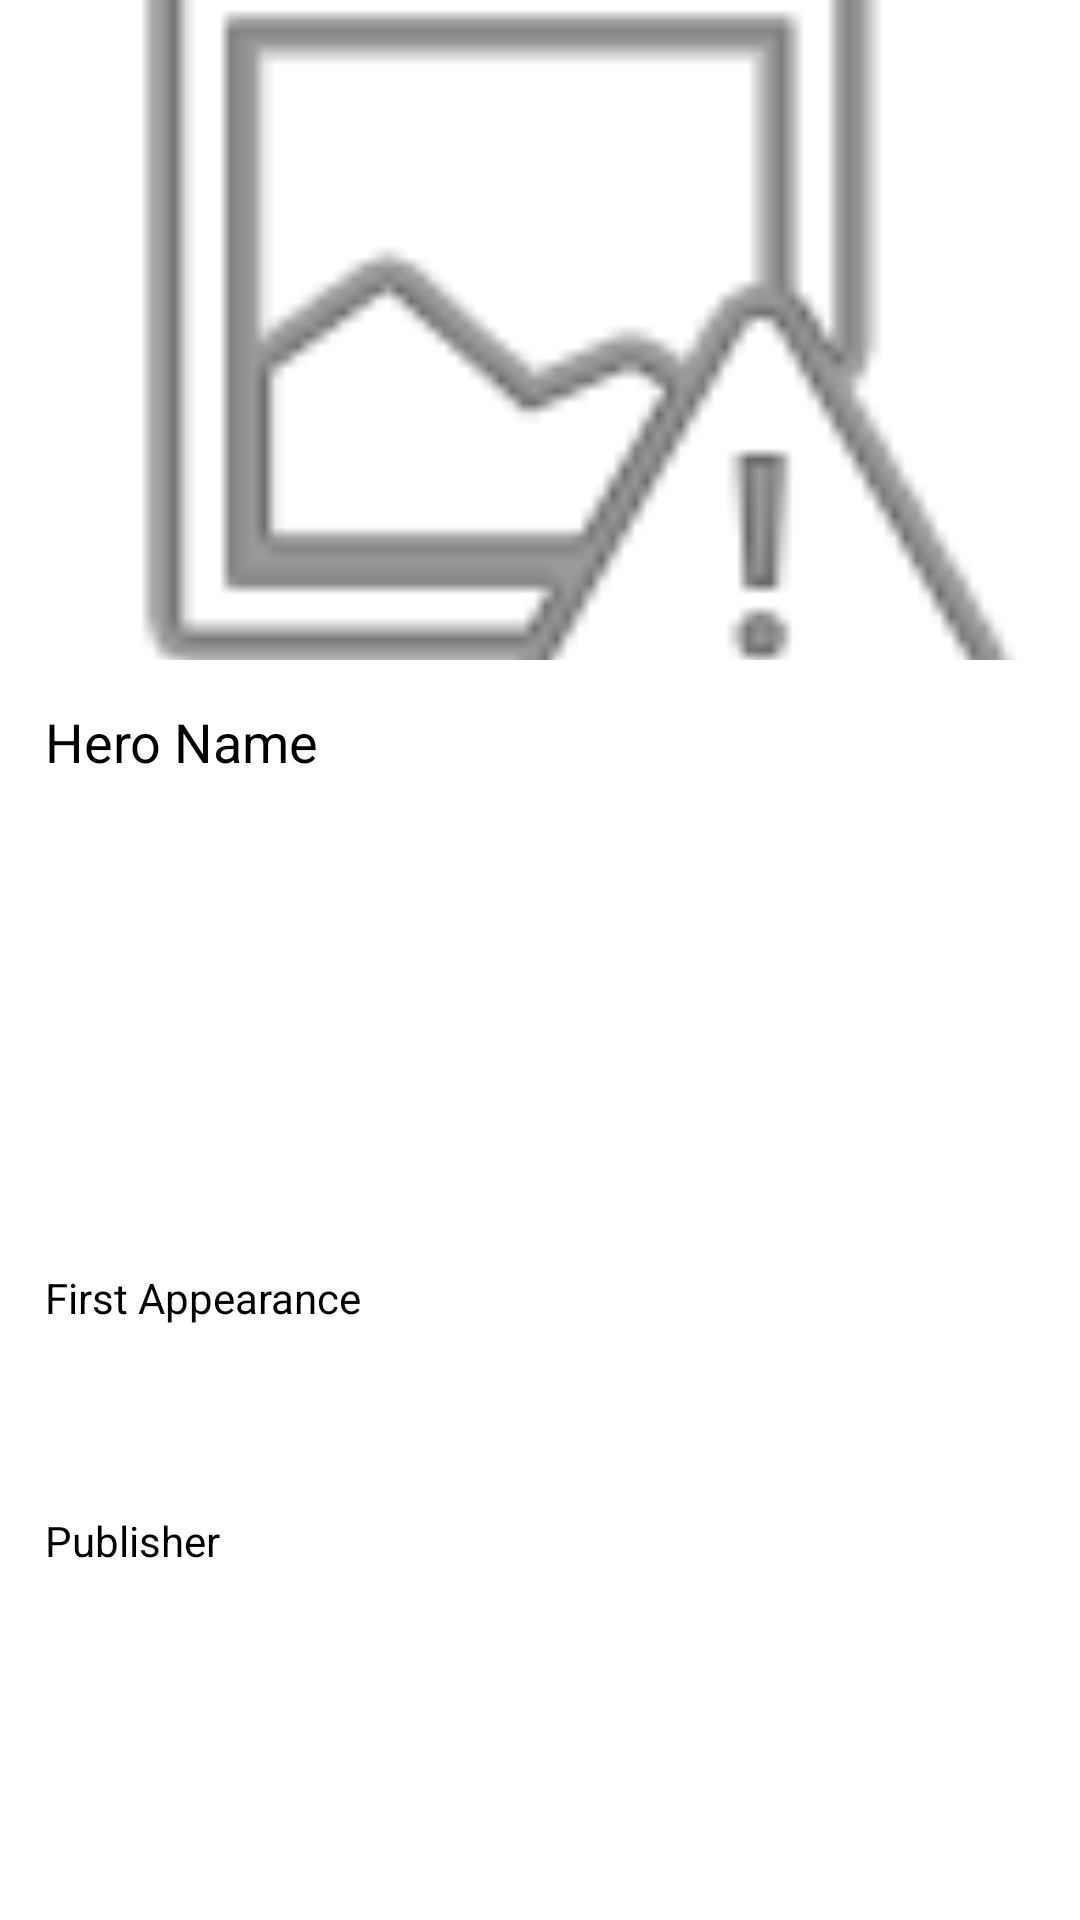

Android layout source for this screen:
<!-- AndroidManifest.xml: application theme Theme.Task1Marvel -->
<!-- res/layout/hero_popup_window.xml -->
<?xml version="1.0" encoding="utf-8"?>
<layout xmlns:android="http://schemas.android.com/apk/res/android"
    xmlns:app="http://schemas.android.com/apk/res-auto"
    xmlns:tools="http://schemas.android.com/tools">

    <androidx.core.widget.NestedScrollView
        android:layout_width="match_parent"
        android:layout_height="match_parent"
        android:background="@drawable/rounded_corner"
        android:fillViewport="true">

        <androidx.constraintlayout.widget.ConstraintLayout
            android:layout_width="match_parent"
            android:layout_height="match_parent">


            <TextView
                android:id="@+id/tvRealName"
                android:layout_width="0dp"
                android:layout_height="wrap_content"
                android:layout_marginStart="15dp"
                android:layout_marginTop="20dp"
                android:layout_marginEnd="15dp"
                android:elevation="5dp"
                android:textSize="18sp"
                android:textStyle="bold"
                app:layout_constraintEnd_toEndOf="parent"
                app:layout_constraintStart_toStartOf="parent"
                app:layout_constraintTop_toTopOf="parent"
                app:layout_constraintVertical_bias="0.14999998"
                tools:text="Real Name" />

            <ImageView
                android:id="@+id/ivHero"
                android:layout_width="0dp"
                android:layout_height="220dp"
                android:scaleType="centerCrop"
                android:src="@android:drawable/ic_menu_report_image"
                app:layout_constraintBottom_toTopOf="@+id/tvName"
                app:layout_constraintEnd_toEndOf="parent"
                app:layout_constraintHorizontal_bias="0.0"
                app:layout_constraintStart_toStartOf="parent"
                app:layout_constraintTop_toTopOf="parent" />

            <TextView
                android:id="@+id/tvName"
                android:layout_width="0dp"
                android:layout_height="wrap_content"
                android:layout_marginStart="15dp"
                android:layout_marginTop="15dp"
                android:layout_marginEnd="15dp"
                android:text="Hero Name"
                android:textColor="@color/black"
                android:textSize="18sp"
                app:layout_constraintBottom_toTopOf="@+id/tvBio"
                app:layout_constraintEnd_toEndOf="parent"
                app:layout_constraintStart_toStartOf="parent"
                app:layout_constraintTop_toBottomOf="@+id/ivHero" />

            <TextView
                android:id="@+id/tvBio"
                android:layout_width="0dp"
                android:layout_height="wrap_content"
                android:layout_marginTop="20dp"
                android:autoLink="all"
                android:textColor="@color/black"
                android:textSize="16sp"
                app:layout_constraintEnd_toEndOf="@+id/tvName"
                app:layout_constraintStart_toStartOf="@+id/tvName"
                app:layout_constraintTop_toBottomOf="@+id/tvName"
                tools:text="Lets see how this works" />

            <TextView
                android:id="@+id/tvCreatedBy"
                android:layout_width="0dp"
                android:layout_height="wrap_content"
                android:layout_marginTop="8dp"
                android:textColor="@color/black"
                android:textSize="14sp"
                app:layout_constraintBottom_toTopOf="@+id/tvPublisher"
                app:layout_constraintEnd_toEndOf="@+id/tvTeam"
                app:layout_constraintStart_toStartOf="@+id/tvTeam"
                app:layout_constraintTop_toBottomOf="@+id/tvTeam"
                tools:text="Created By" />

            <TextView
                android:id="@+id/tvFirstAppearance"
                android:layout_width="0dp"
                android:layout_height="wrap_content"
                android:layout_marginTop="15dp"
                android:text="First Appearance"
                android:textColor="@color/black"
                android:textSize="14sp"
                app:layout_constraintBottom_toTopOf="@+id/tvTeam"
                app:layout_constraintEnd_toEndOf="@+id/tvBio"
                app:layout_constraintStart_toStartOf="@+id/tvBio"
                app:layout_constraintTop_toBottomOf="@+id/tvBio"
                app:layout_constraintVertical_chainStyle="packed" />

            <TextView
                android:id="@+id/tvTeam"
                android:layout_width="0dp"
                android:layout_height="wrap_content"
                android:layout_marginTop="8dp"
                android:textColor="@color/black"
                android:textSize="14sp"
                app:layout_constraintBottom_toTopOf="@+id/tvCreatedBy"
                app:layout_constraintEnd_toEndOf="@+id/tvFirstAppearance"
                app:layout_constraintStart_toStartOf="@+id/tvFirstAppearance"
                app:layout_constraintTop_toBottomOf="@+id/tvFirstAppearance"
                tools:text="Team" />


            <TextView
                android:id="@+id/tvPublisher"
                android:layout_width="0dp"
                android:layout_height="wrap_content"
                android:layout_marginTop="8dp"
                android:layout_marginBottom="10dp"
                android:text="Publisher"
                android:textColor="@color/black"

                android:textSize="14sp"
                app:layout_constraintBottom_toBottomOf="parent"
                app:layout_constraintEnd_toEndOf="@+id/tvCreatedBy"
                app:layout_constraintStart_toStartOf="@+id/tvCreatedBy"
                app:layout_constraintTop_toBottomOf="@+id/tvCreatedBy" />
        </androidx.constraintlayout.widget.ConstraintLayout>
    </androidx.core.widget.NestedScrollView>

</layout>
<!-- resources referenced by this layout -->
<resources>
  <color name="black">#FF000000</color>
  <style name="Theme.Task1Marvel" parent="Theme.MaterialComponents.Light">
          
          <item name="colorPrimary">@color/marvel_orange</item>
          <item name="colorPrimaryVariant">@color/marvel_orange_700</item>
          <item name="colorOnPrimary">@color/white</item>
          
          <item name="colorSecondary">@color/teal_200</item>
          <item name="colorSecondaryVariant">@color/teal_700</item>
          <item name="colorOnSecondary">@color/black</item>
          
          <item name="android:statusBarColor">?attr/colorPrimaryVariant</item>
          
      </style>
  <color name="marvel_orange">#FFFFA500</color>
  <color name="marvel_orange_700">#FFC67100</color>
  <color name="white">#FFFFFFFF</color>
  <color name="teal_200">#FF03DAC5</color>
  <color name="teal_700">#FF018786</color>
</resources>
